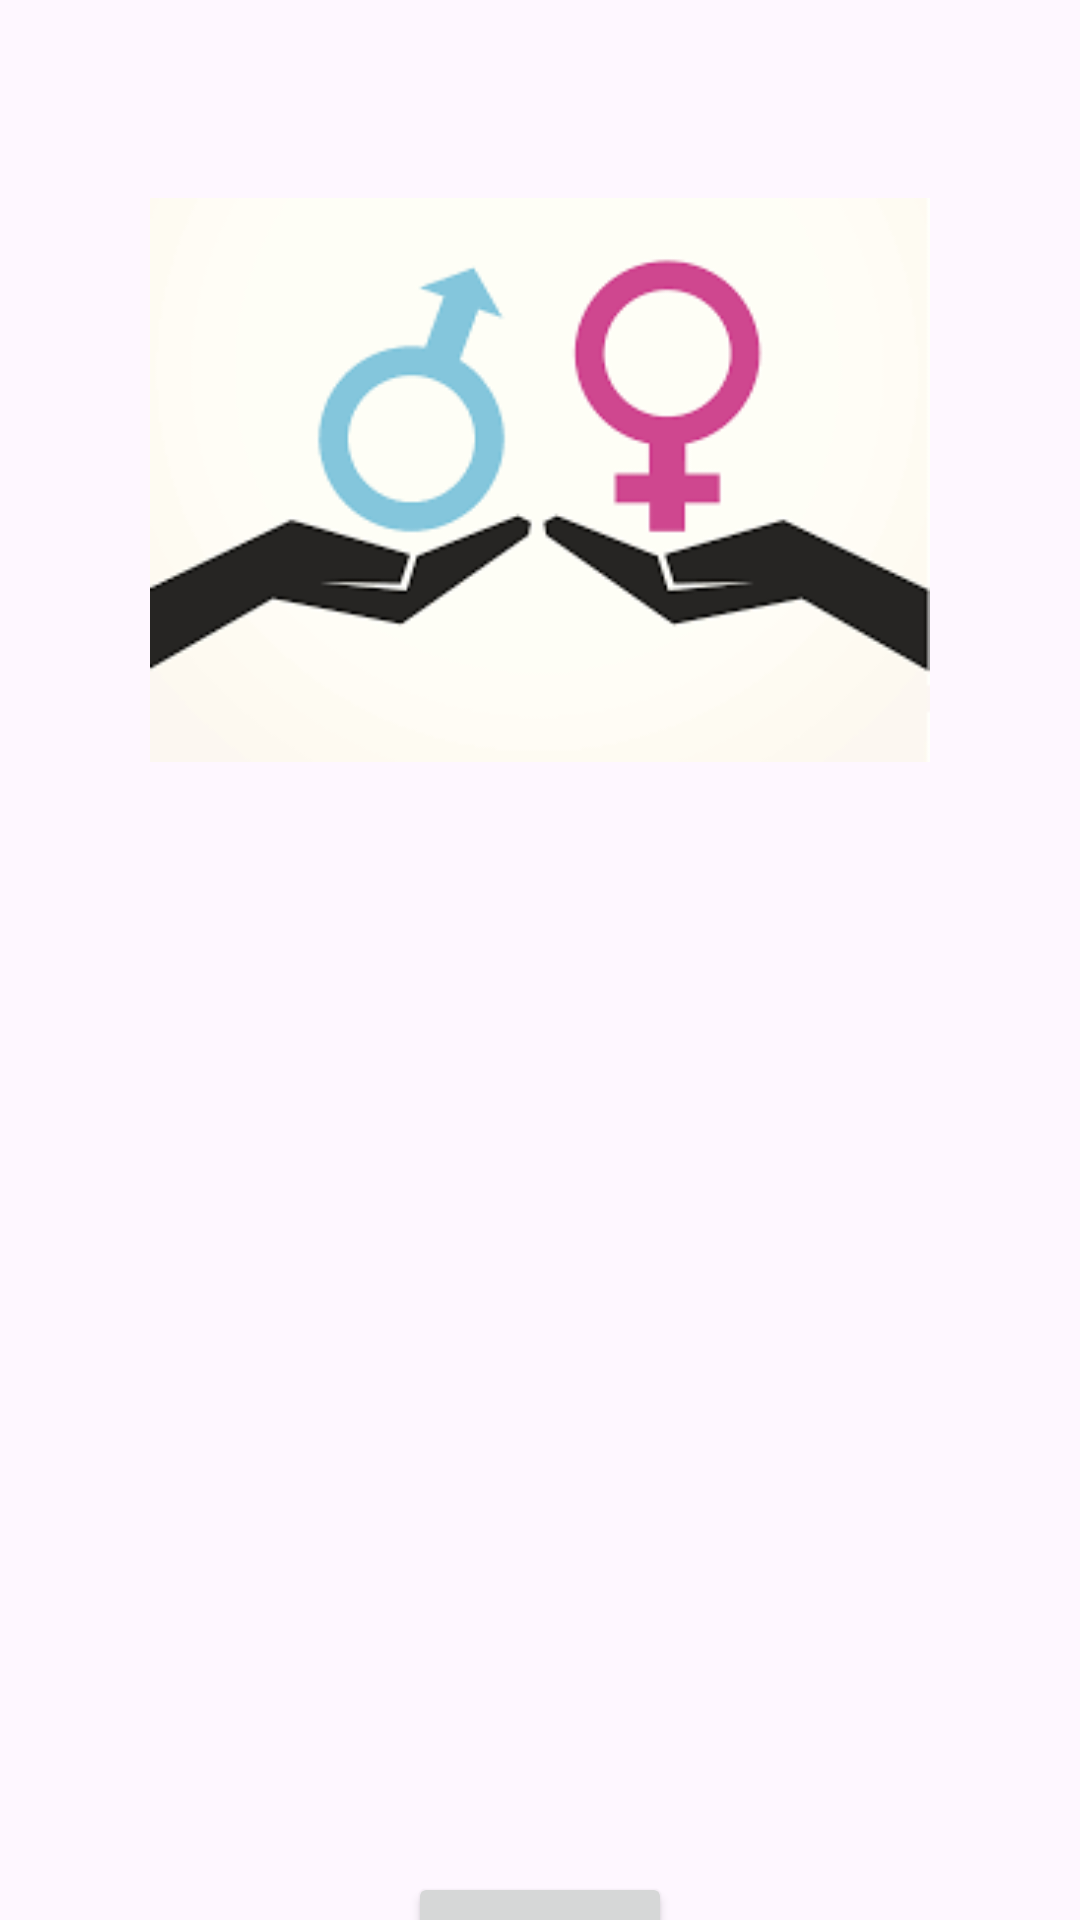

Produce the Android XML layout that renders to this screen, including the resource entries it uses.
<!-- AndroidManifest.xml: application theme Theme.SessionApplication -->
<!-- res/layout/activity_bt8.xml -->
<?xml version="1.0" encoding="utf-8"?>
<androidx.constraintlayout.widget.ConstraintLayout xmlns:android="http://schemas.android.com/apk/res/android"
    xmlns:app="http://schemas.android.com/apk/res-auto"
    xmlns:tools="http://schemas.android.com/tools"
    android:id="@+id/main"
    android:layout_width="match_parent"
    android:layout_height="match_parent"
    tools:context=".activity.ActivityBT8">

    <ImageView
        android:id="@+id/img_logo_bt8"
        android:layout_width="260dp"
        android:layout_height="190dp"
        android:layout_marginStart="76dp"
        android:layout_marginTop="65dp"
        android:layout_marginEnd="76dp"
        app:layout_constraintEnd_toEndOf="parent"
        app:layout_constraintStart_toStartOf="parent"
        app:layout_constraintTop_toTopOf="parent"
        app:srcCompat="@drawable/gender" />

    <TextView
        android:id="@+id/tv_gender_bt8"
        android:layout_width="150dp"
        android:layout_height="50dp"
        android:layout_marginStart="76dp"
        android:layout_marginTop="94dp"
        android:layout_marginEnd="185dp"
        android:gravity="center_vertical"
        android:textSize="25dp"
        app:layout_constraintEnd_toEndOf="parent"
        app:layout_constraintStart_toStartOf="parent"
        app:layout_constraintTop_toBottomOf="@+id/img_logo_bt8" />

    <Button
        android:id="@+id/btn_exit_bt8"
        android:layout_width="wrap_content"
        android:layout_height="wrap_content"
        android:layout_marginStart="160dp"
        android:layout_marginTop="225dp"
        android:layout_marginEnd="160dp"
        android:contentDescription="Thoát trang bài tập 8"
        app:layout_constraintEnd_toEndOf="parent"
        app:layout_constraintStart_toStartOf="parent"
        app:layout_constraintTop_toBottomOf="@+id/tv_gender_bt8" />

    <RadioGroup
        android:id="@+id/radio_group_sex_bt8"
        android:layout_width="wrap_content"
        android:layout_height="wrap_content"
        android:layout_marginStart="130dp"
        android:layout_marginTop="453dp"
        android:layout_marginEnd="281dp"
        app:layout_constraintEnd_toEndOf="parent"
        app:layout_constraintStart_toStartOf="parent"
        app:layout_constraintTop_toTopOf="parent" />

</androidx.constraintlayout.widget.ConstraintLayout>
<!-- resources referenced by this layout -->
<resources>
  <!-- drawable gender: png bitmap (drawable, 5152 bytes) -->
  <style name="Theme.SessionApplication" parent="Base.Theme.SessionApplication" />
  <style name="Base.Theme.SessionApplication" parent="Theme.Material3.DayNight.NoActionBar">
          
          
      </style>
</resources>
